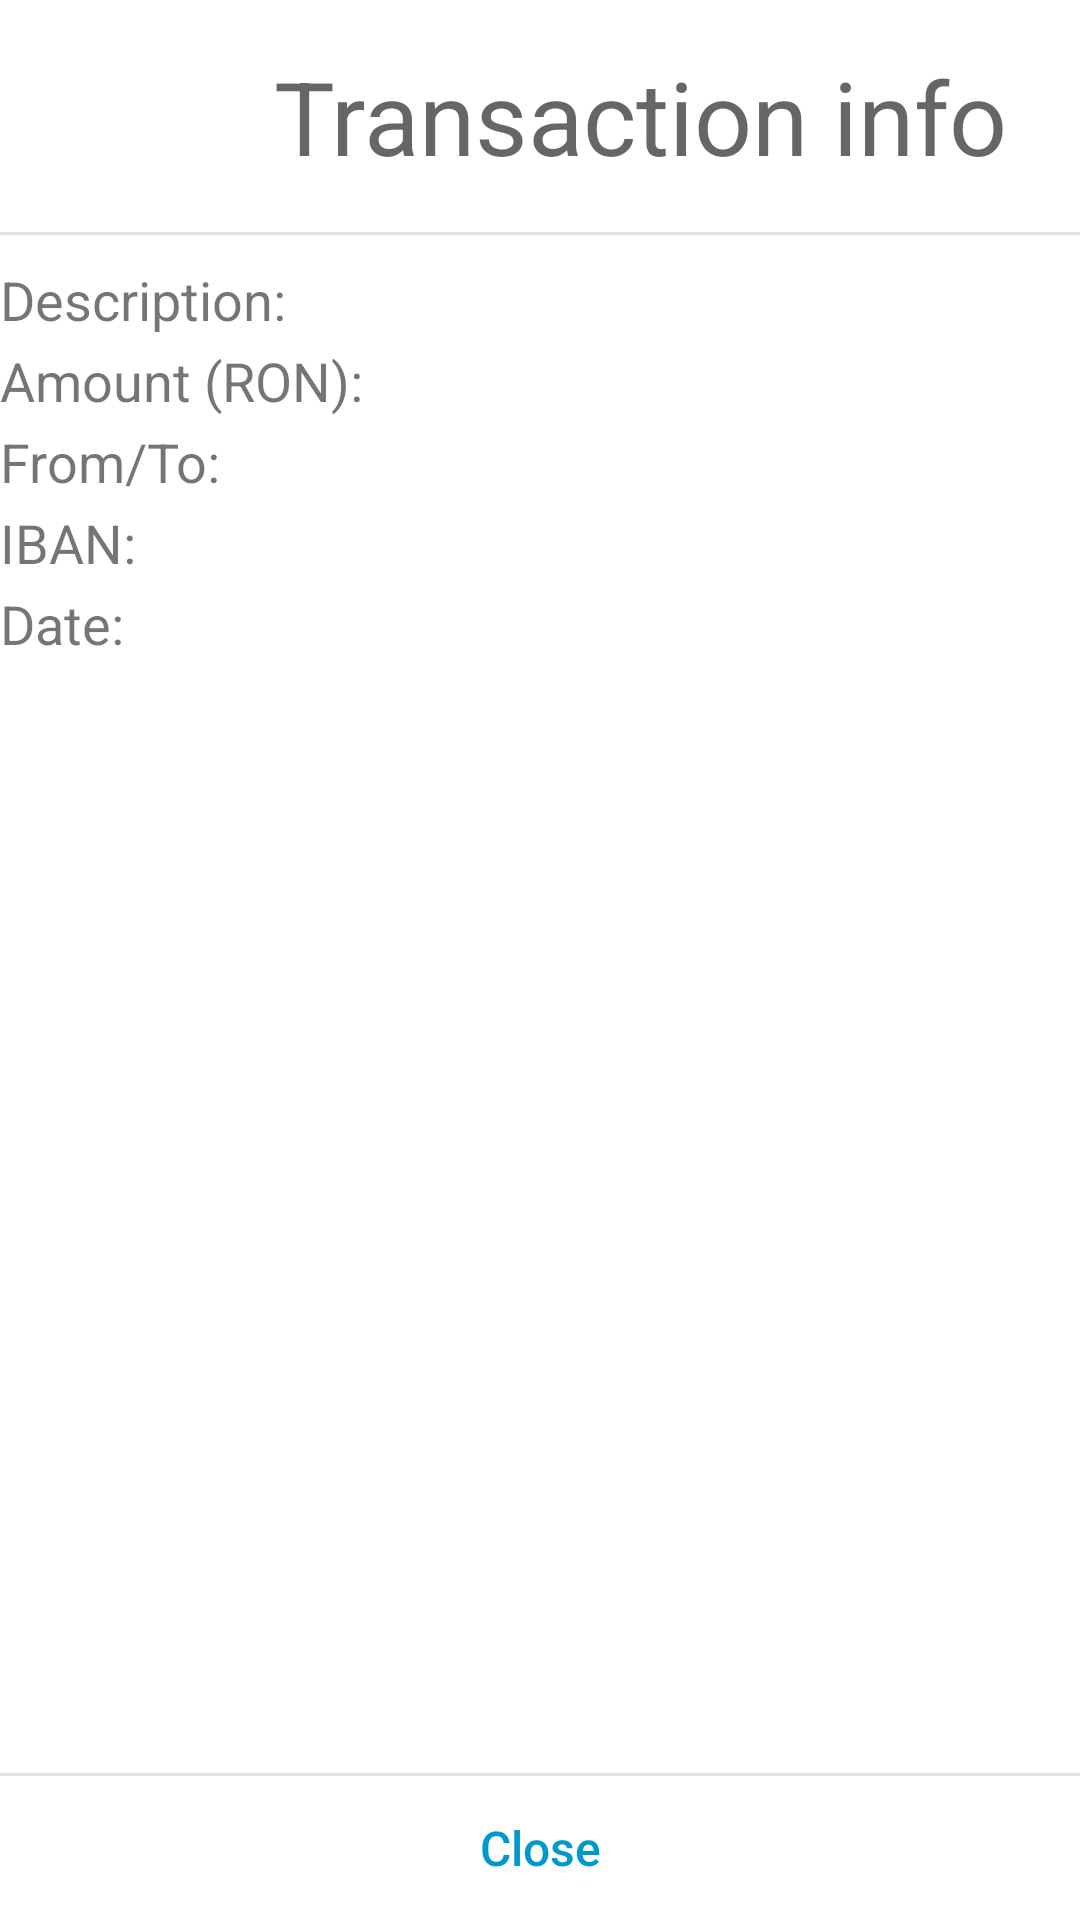

Android layout source for this screen:
<!-- AndroidManifest.xml: application theme Theme.MobileBankingApp -->
<!-- res/layout/transaction_dialog.xml -->
<?xml version="1.0" encoding="utf-8"?>

<androidx.constraintlayout.widget.ConstraintLayout xmlns:android="http://schemas.android.com/apk/res/android"
    xmlns:app="http://schemas.android.com/apk/res-auto"
    xmlns:tools="http://schemas.android.com/tools"
    android:layout_width="match_parent"
    android:layout_height="wrap_content">

    <ImageView
        android:id="@+id/imageView2"
        android:layout_width="99dp"
        android:layout_height="86dp"
        android:src="@drawable/cards2"
        app:layout_constraintBottom_toTopOf="@+id/divider10"
        app:layout_constraintStart_toStartOf="parent"
        app:layout_constraintTop_toTopOf="parent"
        app:layout_constraintVertical_bias="0.0" />

    <TextView
        android:id="@+id/textView6"
        android:layout_width="wrap_content"
        android:layout_height="wrap_content"
        android:layout_marginTop="16dp"
        android:layout_marginEnd="32dp"
        android:text="Transaction info"
        android:textAppearance="@style/TextAppearance.AppCompat.Display1"
        app:layout_constraintEnd_toEndOf="parent"
        app:layout_constraintStart_toEndOf="@+id/imageView2"
        app:layout_constraintTop_toTopOf="parent" />


    <LinearLayout
        android:id="@+id/linearLayout3"
        android:layout_width="361dp"
        android:layout_height="wrap_content"
        android:layout_marginTop="8dp"
        android:gravity="center|start"
        android:orientation="horizontal"
        app:layout_constraintEnd_toEndOf="parent"
        app:layout_constraintStart_toStartOf="parent"
        app:layout_constraintTop_toBottomOf="@+id/divider10">

        <TextView
            android:layout_width="wrap_content"
            android:layout_height="wrap_content"
            android:text="Description: "
            android:textSize="18sp" />

        <TextView
            android:id="@+id/transDescription"
            android:layout_width="wrap_content"
            android:layout_height="wrap_content"
            android:text=""
            android:textSize="20sp"
            android:textColor="@color/black"/>

    </LinearLayout>

    <LinearLayout
        android:id="@+id/linearLayout4"
        android:layout_width="361dp"
        android:layout_height="wrap_content"
        android:gravity="center|start"
        android:orientation="horizontal"
        app:layout_constraintEnd_toEndOf="parent"
        app:layout_constraintStart_toStartOf="parent"
        app:layout_constraintTop_toBottomOf="@+id/linearLayout3">

        <TextView
            android:layout_width="wrap_content"
            android:layout_height="wrap_content"
            android:text="Amount (RON): "
            android:textSize="18sp" />

        <TextView
            android:id="@+id/transAmount"
            android:layout_width="wrap_content"
            android:layout_height="wrap_content"
            android:text=""
            android:textSize="20sp"
            android:textColor="@color/black" />


    </LinearLayout>

    <LinearLayout
        android:id="@+id/linearLayout6"
        android:layout_width="361dp"
        android:layout_height="wrap_content"
        android:gravity="center|start"
        android:orientation="horizontal"
        app:layout_constraintEnd_toEndOf="parent"
        app:layout_constraintStart_toStartOf="parent"
        app:layout_constraintTop_toBottomOf="@+id/linearLayout4">

        <TextView
            android:id="@+id/fromtext"
            android:layout_width="wrap_content"
            android:layout_height="wrap_content"
            android:text="From/To: "
            android:textSize="18sp" />

        <TextView
            android:id="@+id/transFrom"
            android:layout_width="wrap_content"
            android:layout_height="wrap_content"
            android:text=""
            android:textSize="20sp"
            android:textColor="@color/black" />
    </LinearLayout>

    <LinearLayout
        android:id="@+id/linearLayout8"
        android:layout_width="361dp"
        android:layout_height="wrap_content"
        android:gravity="center|start"
        android:orientation="horizontal"
        app:layout_constraintEnd_toEndOf="parent"
        app:layout_constraintStart_toStartOf="parent"
        app:layout_constraintTop_toBottomOf="@+id/linearLayout6">

        <TextView
            android:layout_width="wrap_content"
            android:layout_height="wrap_content"
            android:text="IBAN: "
            android:textSize="18sp" />

        <TextView
            android:id="@+id/transIban"
            android:layout_width="wrap_content"
            android:layout_height="wrap_content"
            android:text=""
            android:textSize="20sp"
            android:textColor="@color/black" />

    </LinearLayout>

    <LinearLayout
        android:id="@+id/linearLayout5"
        android:layout_width="361dp"
        android:layout_height="wrap_content"
        android:gravity="center|start"
        android:orientation="horizontal"
        app:layout_constraintEnd_toEndOf="parent"
        app:layout_constraintStart_toStartOf="parent"
        app:layout_constraintTop_toBottomOf="@+id/linearLayout8">

        <TextView
            android:layout_width="wrap_content"
            android:layout_height="wrap_content"
            android:text="Date: "
            android:textSize="18sp" />

        <TextView
            android:id="@+id/transDate"
            android:layout_width="wrap_content"
            android:layout_height="wrap_content"
            android:text=""
            android:textSize="20sp"
            android:textColor="@color/black" />

    </LinearLayout>

    <LinearLayout
        android:layout_width="361dp"
        android:layout_height="wrap_content"
        android:gravity="center|start"
        android:orientation="horizontal"
        app:layout_constraintBottom_toTopOf="@+id/divider11"
        app:layout_constraintEnd_toEndOf="parent"
        app:layout_constraintStart_toStartOf="parent"
        app:layout_constraintTop_toBottomOf="@+id/linearLayout5">

        <TextView
            android:id="@+id/transBill"
            android:layout_width="wrap_content"
            android:layout_height="wrap_content"
            android:text=""
            android:textSize="19sp"
            android:textStyle="italic" />

    </LinearLayout>

    <Button
        android:id="@+id/btnClose"
        android:layout_width="0dp"
        android:layout_height="wrap_content"
        android:background="@android:color/transparent"
        android:text="Close"

        android:textAllCaps="false"
        android:textColor="@android:color/holo_blue_dark"
        android:textSize="16sp"
        app:layout_constraintBottom_toBottomOf="parent"
        app:layout_constraintEnd_toEndOf="parent"
        app:layout_constraintStart_toStartOf="parent" />


    <View
        android:id="@+id/divider11"
        android:layout_width="match_parent"
        android:layout_height="1dp"
        android:background="?android:attr/listDivider"
        app:layout_constraintBottom_toTopOf="@+id/btnClose"
        app:layout_constraintEnd_toEndOf="parent"
        app:layout_constraintStart_toStartOf="parent" />

    <View
        android:id="@+id/divider10"
        android:layout_width="match_parent"
        android:layout_height="1dp"
        android:layout_marginTop="16dp"
        android:background="?android:attr/listDivider"
        app:layout_constraintEnd_toEndOf="parent"
        app:layout_constraintHorizontal_bias="1.0"
        app:layout_constraintStart_toStartOf="parent"
        app:layout_constraintTop_toBottomOf="@+id/textView6" />


</androidx.constraintlayout.widget.ConstraintLayout>
<!-- resources referenced by this layout -->
<resources>
  <color name="black">#FF000000</color>
  <style name="Theme.MobileBankingApp" parent="Theme.MaterialComponents.DayNight.NoActionBar">
          
          <item name="colorPrimary">@color/purple_500</item>
          <item name="colorPrimaryVariant">@color/purple_700</item>
          <item name="colorOnPrimary">@color/white</item>
          
          <item name="colorSecondary">@color/teal_200</item>
          <item name="colorSecondaryVariant">@color/teal_700</item>
          <item name="colorOnSecondary">@color/black</item>
          
          <item name="android:statusBarColor" tools:targetApi="l">?attr/colorPrimaryVariant</item>
          
          <item name="android:windowAnimationStyle">@style/dialog_animation</item>
      </style>
  <color name="purple_500">#4048CC</color>
  <color name="purple_700">#4048CC</color>
  <color name="white">#FFFFFFFF</color>
  <color name="teal_200">#FF03DAC5</color>
  <color name="teal_700">#FF018786</color>
  <style name="dialog_animation">
          <item name="android:windowEnterAnimation">@android:anim/fade_in</item>
          <item name="android:windowExitAnimation">@android:anim/fade_out</item>
  
      </style>
</resources>
